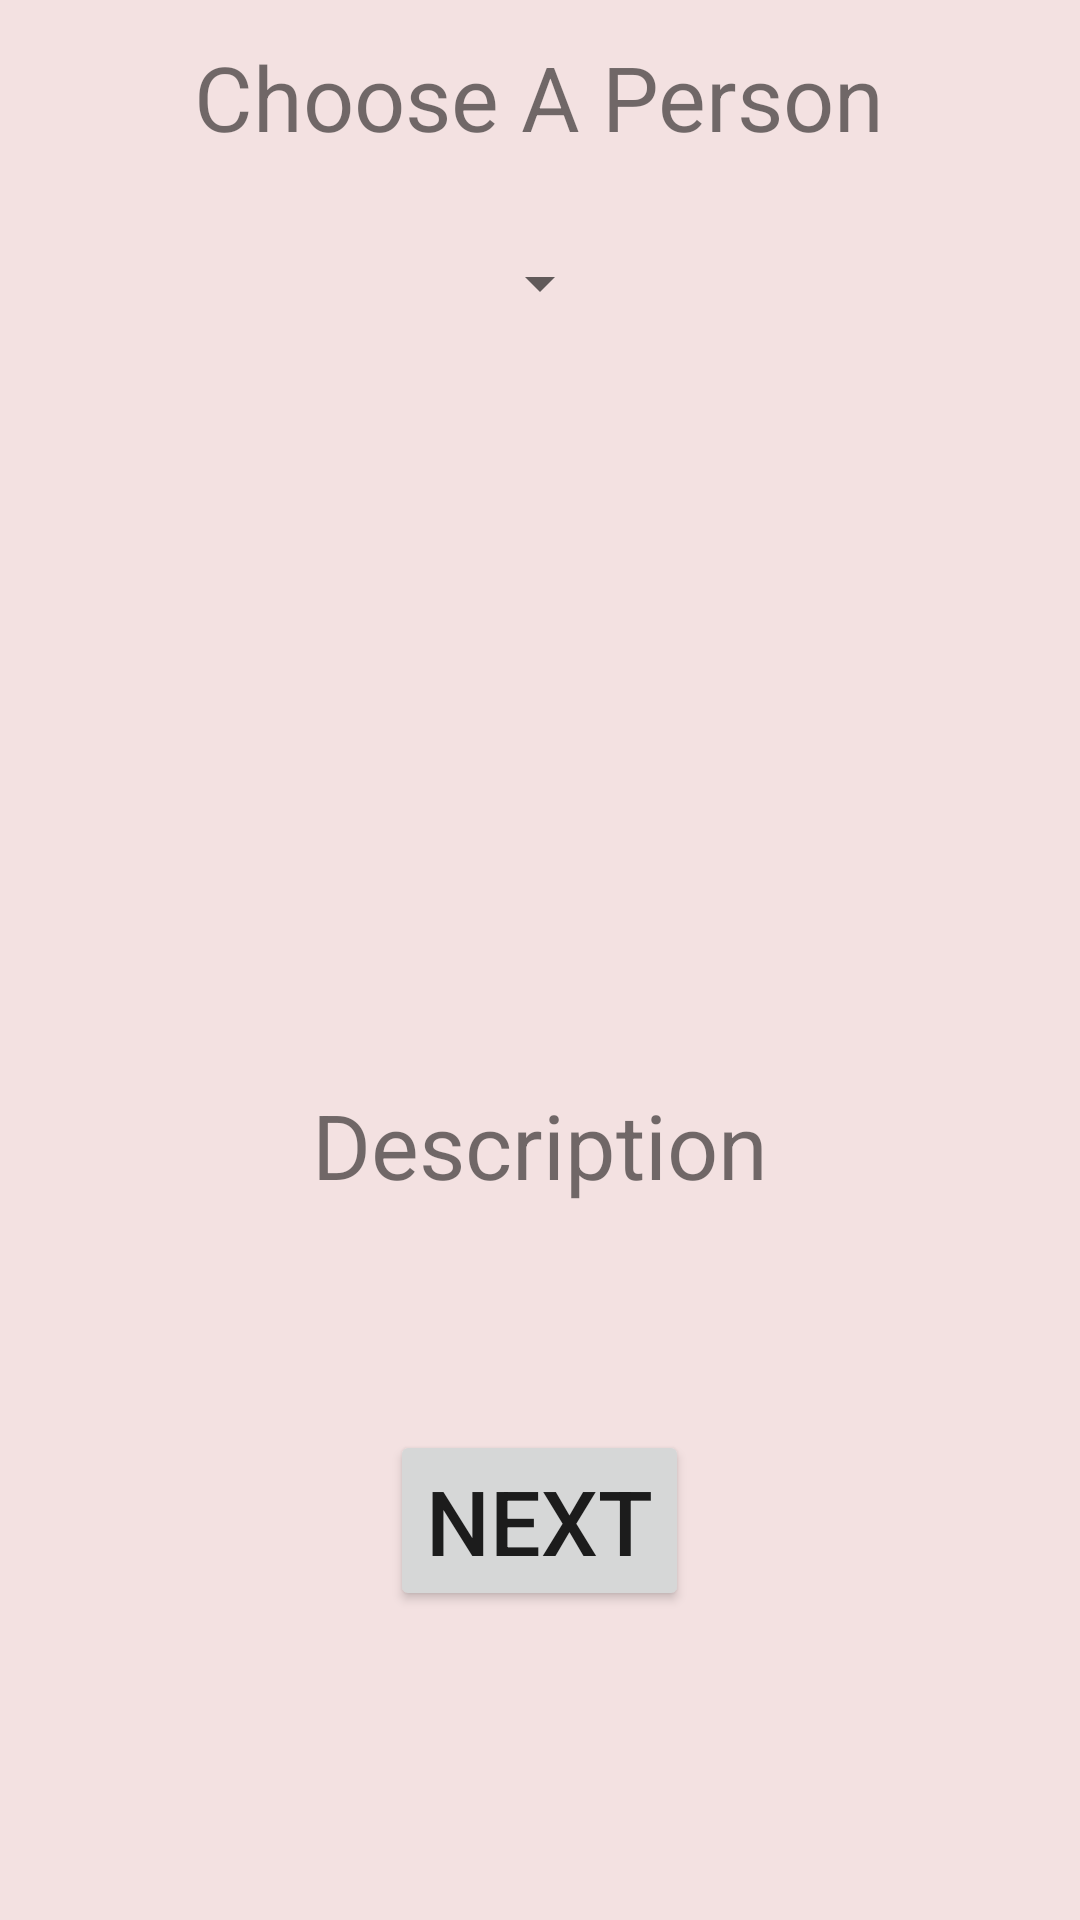

Android layout source for this screen:
<!-- AndroidManifest.xml: application theme AppTheme -->
<!-- res/layout/activity_choose_celebrity.xml -->
<?xml version="1.0" encoding="utf-8"?>
   <ScrollView  xmlns:android="http://schemas.android.com/apk/res/android"
    xmlns:app="http://schemas.android.com/apk/res-auto"
    xmlns:tools="http://schemas.android.com/tools"
    android:layout_width="match_parent"
    android:layout_height="match_parent"
    android:background="@color/get_to_know_you">
<LinearLayout xmlns:android="http://schemas.android.com/apk/res/android"
    xmlns:app="http://schemas.android.com/apk/res-auto"
    xmlns:tools="http://schemas.android.com/tools"
    android:layout_width="match_parent"
    android:layout_height="match_parent"
    android:orientation="vertical"
    android:layout_margin="@dimen/margin"
    tools:context=".ChooseCelebrityActivity">


    <TextView
        android:layout_width="wrap_content"
        android:layout_height="wrap_content"
        android:text="@string/choose"
        android:textSize="@dimen/textSize"
        android:layout_gravity="center"
        app:layout_constraintStart_toStartOf="parent"
        app:layout_constraintTop_toTopOf="parent">
    </TextView>

    <Spinner
        android:layout_width="wrap_content"
        android:layout_height="wrap_content"
        android:layout_margin="@dimen/textSize"
        android:entries="@array/celebrity"
        android:id="@+id/celebrity"
        android:layout_gravity="center">
    </Spinner>

    <ImageView
        android:layout_width="wrap_content"
        android:layout_height="wrap_content"
        android:layout_gravity="center"
        android:id="@+id/celebimage"
        android:layout_margin="@dimen/marginTop">
    </ImageView>

    <TextView
        android:layout_width="wrap_content"
        android:layout_height="wrap_content"
        android:textSize="@dimen/textSize"
        android:id="@+id/description"
        android:layout_gravity="center"
        android:layout_margin="@dimen/marginTop"
        android:text="Description">
    </TextView>

    <Button
        android:layout_width="wrap_content"
        android:layout_height="wrap_content"
        android:textSize="@dimen/textSize"
        android:text="@string/next"
        android:onClick="getToKnowCeleb"
        android:layout_gravity="center">
    </Button>

</LinearLayout>
    </ScrollView>
<!-- resources referenced by this layout -->
<resources>
  <color name="get_to_know_you">#F3E1E1</color>
  <dimen name="margin">12dp</dimen>
  <dimen name="marginTop">75dp</dimen>
  <dimen name="textSize">30dp</dimen>
  <string name="choose">Choose A Person</string>
  <string name="next">Next</string>
  <style name="AppTheme" parent="Theme.AppCompat.Light.DarkActionBar">
          
          <item name="colorPrimary">@color/colorPrimary</item>
          <item name="colorPrimaryDark">@color/colorPrimaryDark</item>
          <item name="colorAccent">@color/colorAccent</item>
      </style>
  <color name="colorPrimary">#706E73</color>
  <color name="colorPrimaryDark">#00574B</color>
  <color name="colorAccent">#252521</color>
</resources>
